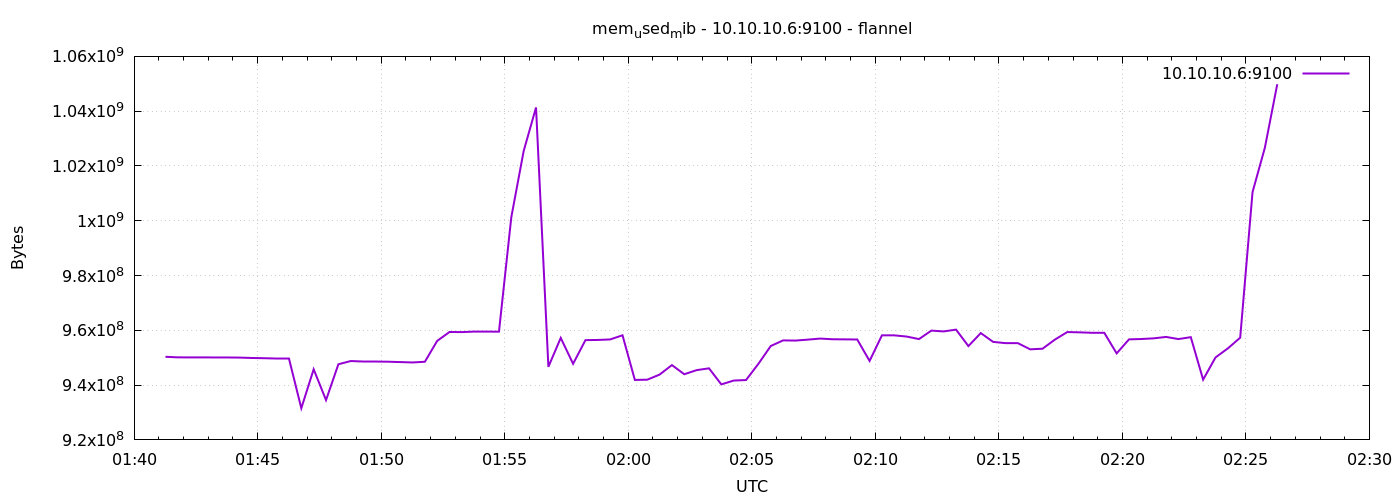

The table this chart was drawn from, first rows:
1791337276	950337536
1791337306	950132736
1791337336	950120448
1791337366	950112256
1791337396	950099968
1791337426	950091776
1791337456	950046720
1791337486	949903360
1791337516	949821440
1791337546	949702656
1791337576	949698560
1791337606	931557376
1791337636	945778688
1791337666	934522880
1791337696	947605504
1791337726	948789248
1791337756	948613120
1791337786	948604928
1791337816	948543488
1791337846	948408320
1791337876	948273152
1791337906	948518912
1791337936	956145664
1791337966	959401984
1791337996	959348736
1791338026	959541248
1791338056	959528960
1791338086	959512576
1791338116	1001320448
1791338146	1025470464
1791338176	1041346560
1791338206	946675712
1791338236	957231104
1791338266	947781632
1791338296	956420096
1791338326	956485632
1791338356	956674048
1791338386	958185472
1791338416	941891584
1791338446	941977600
1791338476	943837184
1791338506	947314688
1791338536	943968256
1791338566	945467392
1791338596	946126848
1791338626	940265472
1791338656	941662208
1791338686	941854720
1791338716	947773440
1791338746	954273792
1791338776	956325888
1791338806	956256256
1791338836	956604416
1791338866	956989440
1791338896	956743680
1791338926	956698624
1791338956	956653568
1791338986	948826112
1791339016	958169088
1791339046	958160896
1791339076	957722624
... 30 more rows
